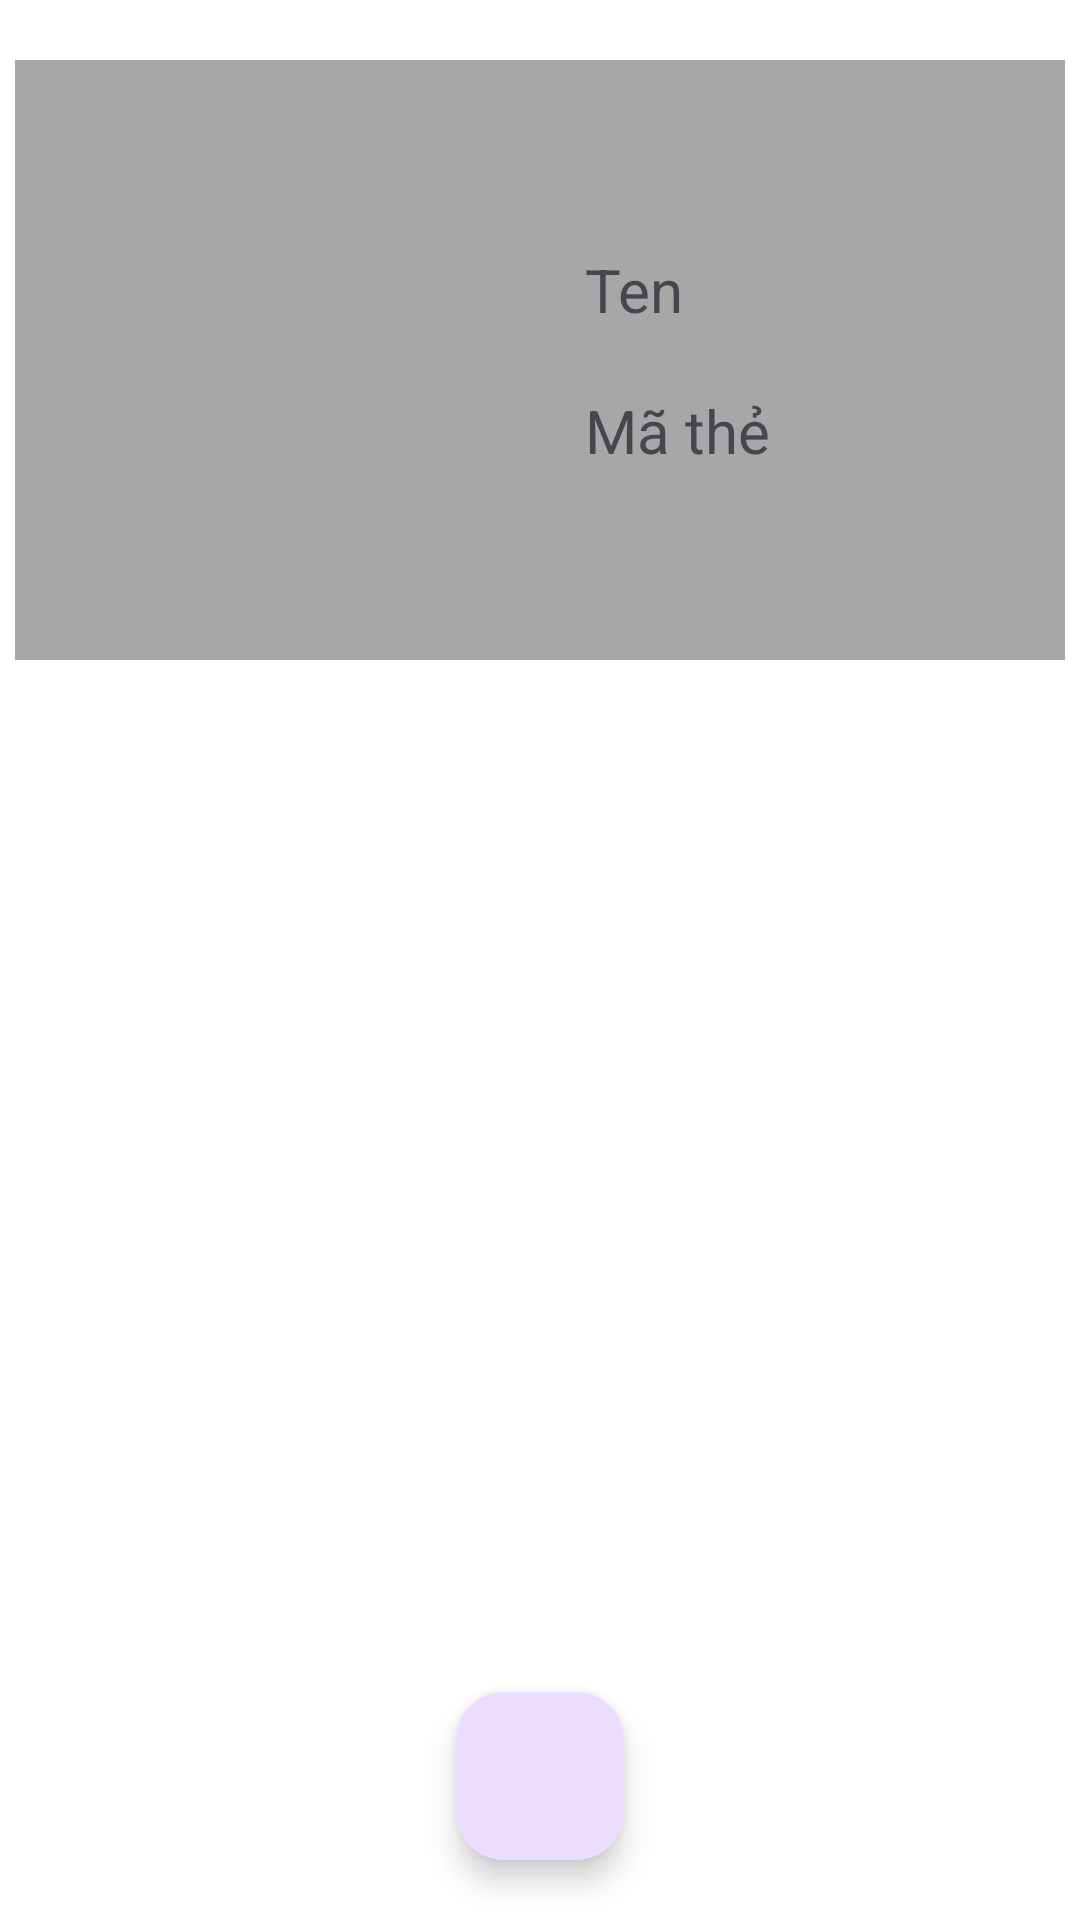

This screen was rendered from an Android layout file. Write that file and the resources it references.
<!-- AndroidManifest.xml: application theme Theme.AppTaiChinh -->
<!-- res/layout/money_item.xml -->
<?xml version="1.0" encoding="utf-8"?>
<FrameLayout xmlns:android="http://schemas.android.com/apk/res/android"
    android:layout_width="match_parent"
    android:layout_height="match_parent"
    android:orientation="vertical">


    <LinearLayout
        android:layout_width="match_parent"
        android:layout_height="match_parent"
        android:background="@color/white"
        android:gravity="center|top"
        android:orientation="vertical">

        <LinearLayout
            android:layout_width="350dp"
            android:layout_height="200dp"
            android:layout_marginTop="20dp"
            android:background="#A8A7A7"
            android:gravity="center_vertical"
            android:orientation="horizontal"
            android:padding="10dp">

            <ImageView
                android:layout_width="150dp"
                android:layout_height="150dp"
                android:src="@drawable/ic_profile"/>

            <LinearLayout
                android:layout_width="wrap_content"
                android:layout_height="wrap_content"
                android:orientation="vertical"
                android:layout_marginLeft="30dp">
                <TextView
                    android:layout_width="wrap_content"
                    android:layout_height="wrap_content"
                    android:text="Ten"
                    android:textSize="20dp"
                    android:layout_marginBottom="20dp"/>
                <TextView
                    android:layout_width="wrap_content"
                    android:layout_height="wrap_content"
                    android:text="Mã thẻ"
                    android:textSize="20dp" />
            </LinearLayout>


        </LinearLayout>



        <androidx.recyclerview.widget.RecyclerView
            android:id="@+id/rcv"
            android:layout_width="match_parent"
            android:layout_height="match_parent"
            android:layout_marginTop="20dp"/>


    </LinearLayout>



    <com.google.android.material.floatingactionbutton.FloatingActionButton
        android:id="@+id/btn_add"
        android:layout_width="wrap_content"
        android:layout_height="wrap_content"
        android:layout_gravity="bottom|center"
        android:layout_margin="20dp"
        android:src="@drawable/add"/>

</FrameLayout>
<!-- resources referenced by this layout -->
<resources>
  <color name="white">#FFFFFFFF</color>
  <style name="Theme.AppTaiChinh" parent="Base.Theme.AppTaiChinh" />
  <style name="Base.Theme.AppTaiChinh" parent="Theme.Material3.DayNight.NoActionBar">
          
          
      </style>
</resources>
